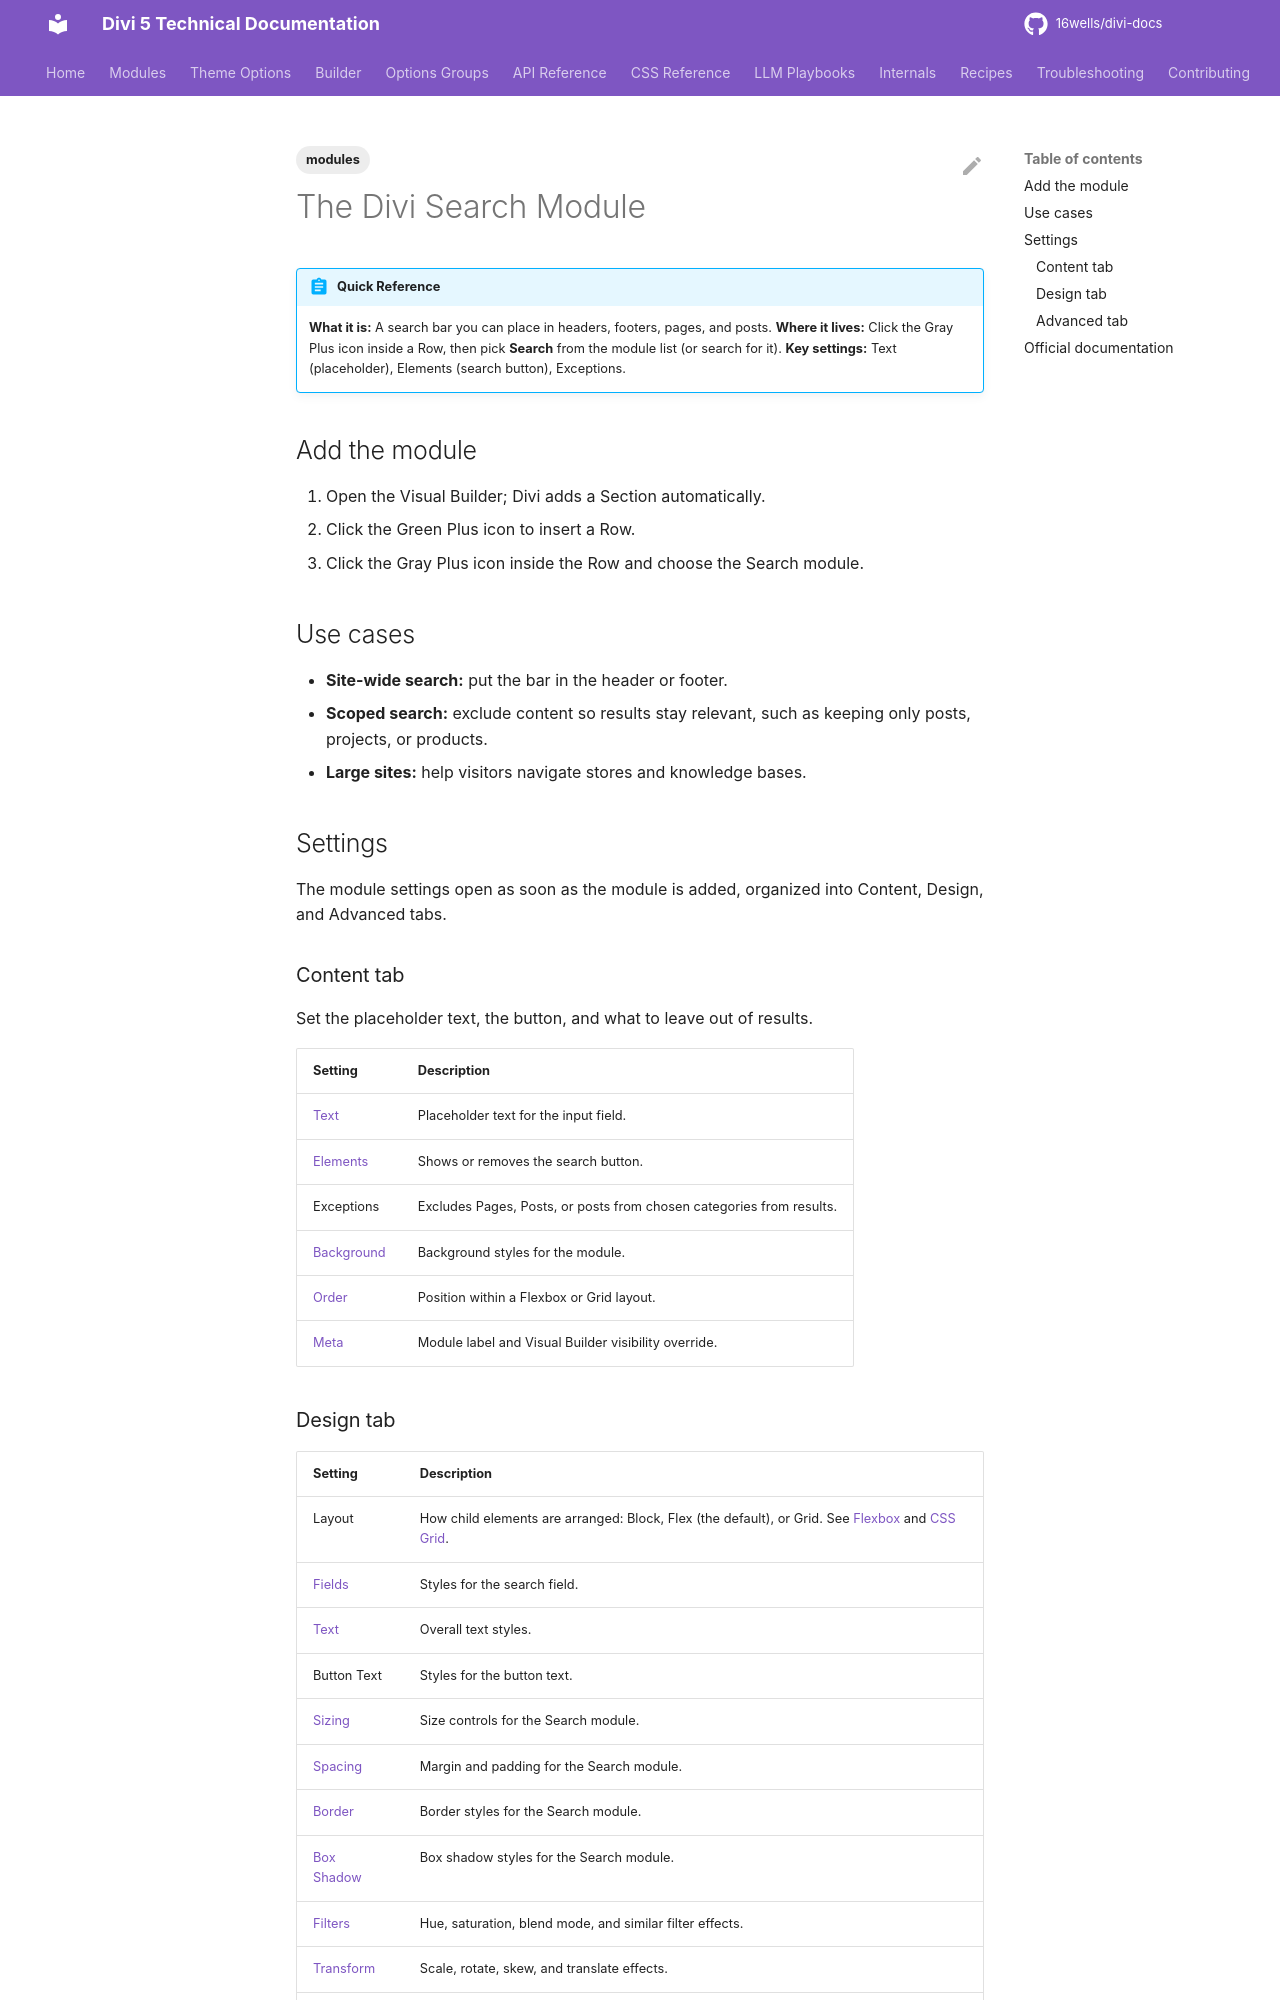

repository: 16wells/divi-docs · page: modules/the-divi-search-module/index.html · generator: mkdocs

---
title: "The Divi Search Module"
description: "Place a search bar anywhere in Divi 5, with placeholder text, search button, and content exceptions."
category: modules
tags: [modules]
related: []
divi_version: "5.x"
last_updated: 2026-11-04
source_url: "https://help.elegantthemes.com/en/articles/10364231"
---

# The Divi Search Module

!!! abstract "Quick Reference"
    **What it is:** A search bar you can place in headers, footers, pages, and posts.
    **Where it lives:** Click the Gray Plus icon inside a Row, then pick **Search** from the module list (or search for it).
    **Key settings:** Text (placeholder), Elements (search button), Exceptions.

## Add the module

1. Open the Visual Builder; Divi adds a Section automatically.
2. Click the Green Plus icon to insert a Row.
3. Click the Gray Plus icon inside the Row and choose the Search module.

## Use cases

- **Site-wide search:** put the bar in the header or footer.
- **Scoped search:** exclude content so results stay relevant, such as keeping only posts, projects, or products.
- **Large sites:** help visitors navigate stores and knowledge bases.

## Settings

The module settings open as soon as the module is added, organized into Content, Design, and Advanced tabs.

### Content tab

Set the placeholder text, the button, and what to leave out of results.

| Setting | Description |
|---|---|
| [Text](../options-groups/text.md) | Placeholder text for the input field. |
| [Elements](../options-groups/elements.md) | Shows or removes the search button. |
| Exceptions | Excludes Pages, Posts, or posts from chosen categories from results. |
| [Background](../options-groups/background.md) | Background styles for the module. |
| [Order](../builder/understanding-divi-s-new-flexbox-layout.md) | Position within a Flexbox or Grid layout. |
| [Meta](../options-groups/meta.md) | Module label and Visual Builder visibility override. |
